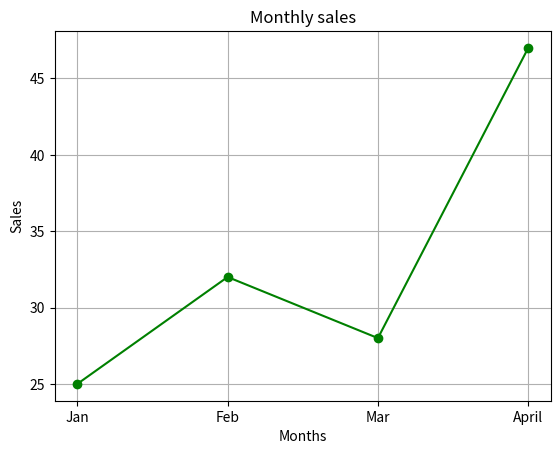

Source code (Python):
import matplotlib.pyplot as mplt 
#lineplot
months = ["Jan","Feb","Mar","April"]
sales = [25,32,28,47]
mplt.plot(months,sales,color="green",marker="o")
mplt.title("Monthly sales")
mplt.xlabel("Months")
mplt.ylabel("Sales")
mplt.grid()
mplt.show()
